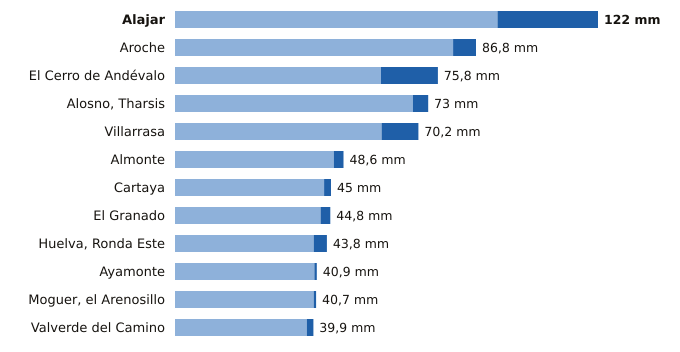

Data behind this chart, as committed beside it:
estacion, provincia, indicativo, mm_6_dias_anteriores, mm_hoy, mm_7_dias, horas_de_hoy
Alajar, Huelva, 4560Y, 93.0, 29.0, 122.0, 21
Aroche, Huelva, 4527X, 80.2, 6.6, 86.8, 20
El Cerro de Andévalo, Huelva, 4584X, 59.4, 16.4, 75.8, 20
Alosno, Tharsis, Huelva, 4589X, 68.6, 4.4, 73.0, 21
Villarrasa, Huelva, 4622X, 59.6, 10.6, 70.2, 20
Almonte, Huelva, 5858X, 45.8, 2.8, 48.6, 21
Cartaya, Huelva, 4554X, 43.0, 2.0, 45.0, 20
El Granado, Huelva, 4541X, 42.0, 2.8, 44.8, 20
Huelva, Ronda Este, Huelva, 4642E, 40.0, 3.8, 43.8, 21
Ayamonte, Huelva, 4549Y, 40.2, 0.7, 40.9, 21
Moguer, el Arenosillo, Huelva, 5860E, 40.0, 0.7, 40.7, 21
Valverde del Camino, Huelva, 4575X, 38.0, 1.9, 39.9, 21
